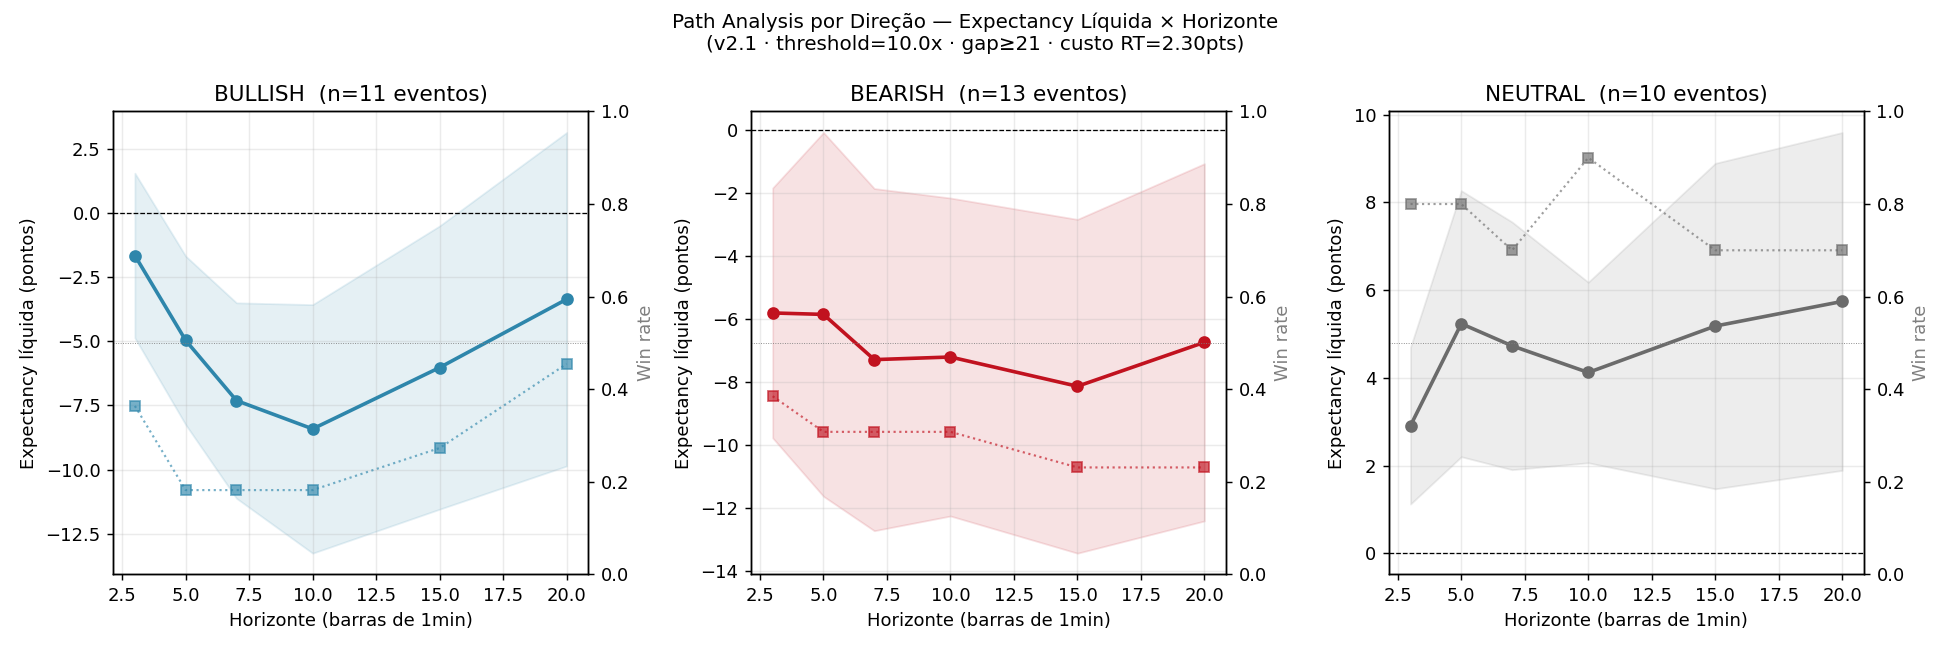

The data file committed next to this chart (first rows):
event_time, event_direction, event_type, vol_regime, trend_regime, session_regime, volume_rel, horizon, raw_pts, directional_pts, net_pts, win
2026-03-06 09:00:00, NEUTRAL, ABSORPTION, HIGH, TREND_UP, OPENING, 10.98, 3, -8.61, 8.61, 6.31, True
2026-03-06 09:00:00, NEUTRAL, ABSORPTION, HIGH, TREND_UP, OPENING, 10.98, 5, -4.56, 4.56, 2.26, True
2026-03-06 09:00:00, NEUTRAL, ABSORPTION, HIGH, TREND_UP, OPENING, 10.98, 7, -2.53, 2.53, 0.23, True
2026-03-06 09:00:00, NEUTRAL, ABSORPTION, HIGH, TREND_UP, OPENING, 10.98, 10, -3.55, 3.55, 1.25, True
2026-03-06 09:00:00, NEUTRAL, ABSORPTION, HIGH, TREND_UP, OPENING, 10.98, 15, -15.7, 15.7, 13.4, True
2026-03-06 09:00:00, NEUTRAL, ABSORPTION, HIGH, TREND_UP, OPENING, 10.98, 20, -22.79, 22.79, 20.49, True
2026-03-09 16:19:00, BEARISH, INITIATION, HIGH, TREND_DOWN, CLOSING, 24.97, 3, 20.27, -20.27, -22.57, False
2026-03-09 16:19:00, BEARISH, INITIATION, HIGH, TREND_DOWN, CLOSING, 24.97, 5, 24.32, -24.32, -26.62, False
2026-03-09 16:19:00, BEARISH, INITIATION, HIGH, TREND_DOWN, CLOSING, 24.97, 7, 22.8, -22.8, -25.1, False
2026-03-09 16:19:00, BEARISH, INITIATION, HIGH, TREND_DOWN, CLOSING, 24.97, 10, 17.23, -17.23, -19.53, False
2026-03-09 16:19:00, BEARISH, INITIATION, HIGH, TREND_DOWN, CLOSING, 24.97, 15, 10.64, -10.64, -12.94, False
2026-03-09 16:19:00, BEARISH, INITIATION, HIGH, TREND_DOWN, CLOSING, 24.97, 20, 8.11, -8.11, -10.41, False
2026-03-10 09:00:00, BEARISH, EXHAUSTION, HIGH, RANGE, OPENING, 10.28, 3, 8.61, -8.61, -10.91, False
2026-03-10 09:00:00, BEARISH, EXHAUSTION, HIGH, RANGE, OPENING, 10.28, 5, 14.18, -14.18, -16.48, False
2026-03-10 09:00:00, BEARISH, EXHAUSTION, HIGH, RANGE, OPENING, 10.28, 7, 21.78, -21.78, -24.08, False
2026-03-10 09:00:00, BEARISH, EXHAUSTION, HIGH, RANGE, OPENING, 10.28, 10, 21.27, -21.27, -23.57, False
2026-03-10 09:00:00, BEARISH, EXHAUSTION, HIGH, RANGE, OPENING, 10.28, 15, 15.7, -15.7, -18, False
2026-03-10 09:00:00, BEARISH, EXHAUSTION, HIGH, RANGE, OPENING, 10.28, 20, 15.7, -15.7, -18, False
2026-03-11 09:00:00, NEUTRAL, ABSORPTION, MID, RANGE, OPENING, 10.64, 3, -8.61, 8.61, 6.31, True
2026-03-11 09:00:00, NEUTRAL, ABSORPTION, MID, RANGE, OPENING, 10.64, 5, -11.14, 11.14, 8.84, True
2026-03-11 09:00:00, NEUTRAL, ABSORPTION, MID, RANGE, OPENING, 10.64, 7, -11.14, 11.14, 8.84, True
2026-03-11 09:00:00, NEUTRAL, ABSORPTION, MID, RANGE, OPENING, 10.64, 10, -8.61, 8.61, 6.31, True
2026-03-11 09:00:00, NEUTRAL, ABSORPTION, MID, RANGE, OPENING, 10.64, 15, -5.07, 5.07, 2.77, True
2026-03-11 09:00:00, NEUTRAL, ABSORPTION, MID, RANGE, OPENING, 10.64, 20, -8.11, 8.11, 5.81, True
2026-03-12 09:00:00, BULLISH, INITIATION, HIGH, TREND_UP, OPENING, 17.95, 3, -3.55, -3.55, -5.85, False
2026-03-12 09:00:00, BULLISH, INITIATION, HIGH, TREND_UP, OPENING, 17.95, 5, -1.52, -1.52, -3.82, False
2026-03-12 09:00:00, BULLISH, INITIATION, HIGH, TREND_UP, OPENING, 17.95, 7, 1.51, 1.51, -0.79, False
2026-03-12 09:00:00, BULLISH, INITIATION, HIGH, TREND_UP, OPENING, 17.95, 10, 2.02, 2.02, -0.28, False
2026-03-12 09:00:00, BULLISH, INITIATION, HIGH, TREND_UP, OPENING, 17.95, 15, 0.5, 0.5, -1.8, False
2026-03-12 09:00:00, BULLISH, INITIATION, HIGH, TREND_UP, OPENING, 17.95, 20, 9.11, 9.11, 6.81, True
2026-03-16 09:01:00, BEARISH, INITIATION, HIGH, TREND_DOWN, OPENING, 26.32, 3, 1.51, -1.51, -3.81, False
2026-03-16 09:01:00, BEARISH, INITIATION, HIGH, TREND_DOWN, OPENING, 26.32, 5, -0.51, 0.51, -1.79, False
2026-03-16 09:01:00, BEARISH, INITIATION, HIGH, TREND_DOWN, OPENING, 26.32, 7, -3.04, 3.04, 0.74, True
2026-03-16 09:01:00, BEARISH, INITIATION, HIGH, TREND_DOWN, OPENING, 26.32, 10, -5.07, 5.07, 2.77, True
2026-03-16 09:01:00, BEARISH, INITIATION, HIGH, TREND_DOWN, OPENING, 26.32, 15, -4.56, 4.56, 2.26, True
2026-03-16 09:01:00, BEARISH, INITIATION, HIGH, TREND_DOWN, OPENING, 26.32, 20, -4.56, 4.56, 2.26, True
2026-03-17 09:01:00, BULLISH, INITIATION, HIGH, TREND_UP, OPENING, 14.88, 3, -9.11, -9.11, -11.41, False
2026-03-17 09:01:00, BULLISH, INITIATION, HIGH, TREND_UP, OPENING, 14.88, 5, -10.63, -10.63, -12.93, False
2026-03-17 09:01:00, BULLISH, INITIATION, HIGH, TREND_UP, OPENING, 14.88, 7, -19.75, -19.75, -22.05, False
2026-03-17 09:01:00, BULLISH, INITIATION, HIGH, TREND_UP, OPENING, 14.88, 10, -26.84, -26.84, -29.14, False
2026-03-17 09:01:00, BULLISH, INITIATION, HIGH, TREND_UP, OPENING, 14.88, 15, -26.84, -26.84, -29.14, False
2026-03-17 09:01:00, BULLISH, INITIATION, HIGH, TREND_UP, OPENING, 14.88, 20, -32.41, -32.41, -34.71, False
2026-03-18 09:01:00, NEUTRAL, NONE, HIGH, TREND_DOWN, OPENING, 17.12, 3, 8.11, 8.11, 5.81, True
2026-03-18 09:01:00, NEUTRAL, NONE, HIGH, TREND_DOWN, OPENING, 17.12, 5, 9.63, 9.63, 7.33, True
2026-03-18 09:01:00, NEUTRAL, NONE, HIGH, TREND_DOWN, OPENING, 17.12, 7, 12.16, 12.16, 9.86, True
2026-03-18 09:01:00, NEUTRAL, NONE, HIGH, TREND_DOWN, OPENING, 17.12, 10, 12.16, 12.16, 9.86, True
2026-03-18 09:01:00, NEUTRAL, NONE, HIGH, TREND_DOWN, OPENING, 17.12, 15, 17.73, 17.73, 15.43, True
2026-03-18 09:01:00, NEUTRAL, NONE, HIGH, TREND_DOWN, OPENING, 17.12, 20, 18.24, 18.24, 15.94, True
2026-03-19 09:01:00, BULLISH, INITIATION, HIGH, TREND_DOWN, OPENING, 12.73, 3, 7.09, 7.09, 4.79, True
2026-03-19 09:01:00, BULLISH, INITIATION, HIGH, TREND_DOWN, OPENING, 12.73, 5, -1.01, -1.01, -3.31, False
2026-03-19 09:01:00, BULLISH, INITIATION, HIGH, TREND_DOWN, OPENING, 12.73, 7, -1.52, -1.52, -3.82, False
2026-03-19 09:01:00, BULLISH, INITIATION, HIGH, TREND_DOWN, OPENING, 12.73, 10, -4.05, -4.05, -6.35, False
2026-03-19 09:01:00, BULLISH, INITIATION, HIGH, TREND_DOWN, OPENING, 12.73, 15, -3.04, -3.04, -5.34, False
2026-03-19 09:01:00, BULLISH, INITIATION, HIGH, TREND_DOWN, OPENING, 12.73, 20, 5.57, 5.57, 3.27, True
2026-03-20 09:01:00, BULLISH, INITIATION, HIGH, TREND_UP, OPENING, 22.9, 3, 1.01, 1.01, -1.29, False
2026-03-20 09:01:00, BULLISH, INITIATION, HIGH, TREND_UP, OPENING, 22.9, 5, -3.55, -3.55, -5.85, False
2026-03-20 09:01:00, BULLISH, INITIATION, HIGH, TREND_UP, OPENING, 22.9, 7, -3.04, -3.04, -5.34, False
2026-03-20 09:01:00, BULLISH, INITIATION, HIGH, TREND_UP, OPENING, 22.9, 10, -9.62, -9.62, -11.92, False
2026-03-20 09:01:00, BULLISH, INITIATION, HIGH, TREND_UP, OPENING, 22.9, 15, -1.01, -1.01, -3.31, False
2026-03-20 09:01:00, BULLISH, INITIATION, HIGH, TREND_UP, OPENING, 22.9, 20, 0.51, 0.51, -1.79, False
... 144 more rows
